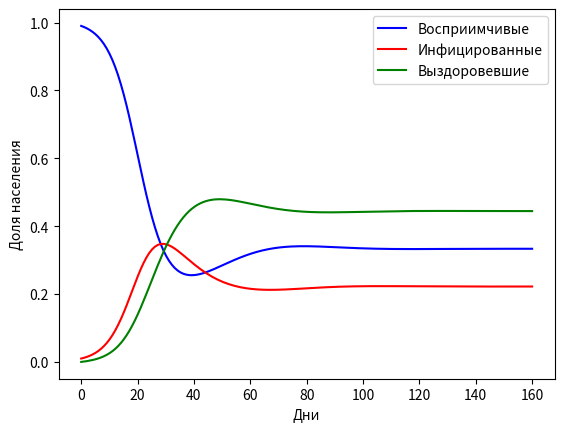

Python code for this plot:
import numpy as np
from scipy.integrate import odeint
import matplotlib.pyplot as plt

def sirs_model(y, t, beta, gamma, delta):
    S, I, R = y
    dSdt = -beta * S * I + delta * R
    dIdt = beta * S * I - gamma * I
    dRdt = gamma * I - delta * R
    return [dSdt, dIdt, dRdt]

def main():
    # Параметры модели
    beta = 0.3   # скорость передачи
    gamma = 0.1  # скорость выздоровления
    delta = 0.05 # скорость потери иммунитета
    S0 = 0.99    # начальное количество восприимчивых
    I0 = 0.01    # начальное количество инфицированных
    R0 = 0.0     # начальное количество выздоровевших
    y0 = [S0, I0, R0]

    # Время моделирования (дни)
    t = np.linspace(0, 160, 160)

    # Решение системы дифференциальных уравнений
    sol = odeint(sirs_model, y0, t, args=(beta, gamma, delta))

    # Построение графика
    S, I, R = sol.T
    plt.plot(t, S, 'b', label='Восприимчивые')
    plt.plot(t, I, 'r', label='Инфицированные')
    plt.plot(t, R, 'g', label='Выздоровевшие')
    plt.xlabel('Дни')
    plt.ylabel('Доля населения')
    plt.legend()
    plt.show()

if __name__ == '__main__':
    main()
